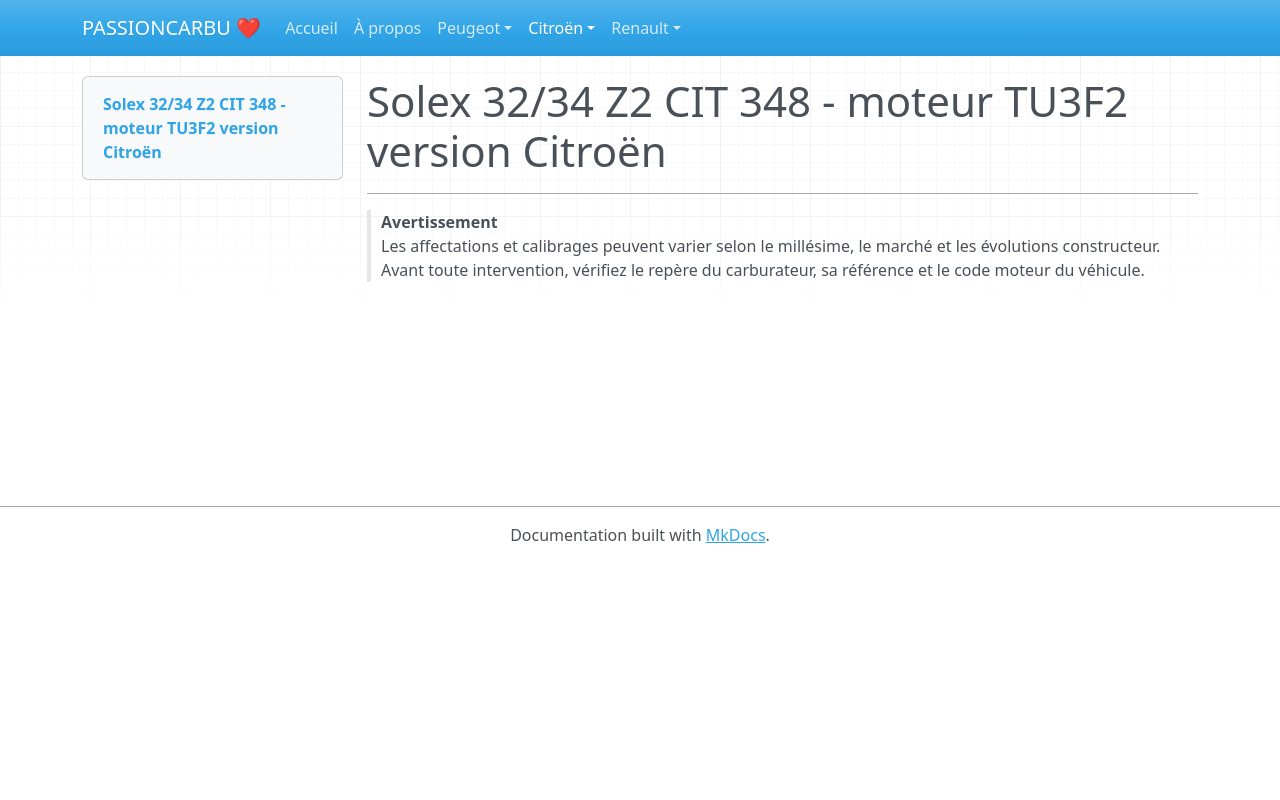

repository: adriencano205/PASSIONCARBU · page: moteurs-tu/solex-32-34-z1-cit-348.html · generator: mkdocs

# Solex 32/34 Z2 CIT 348 - moteur TU3F2 version Citroën

---

> **Avertissement**  
> Les affectations et calibrages peuvent varier selon le millésime, le marché et les évolutions constructeur. Avant toute intervention, vérifiez le repère du carburateur, sa référence et le code moteur du véhicule.
